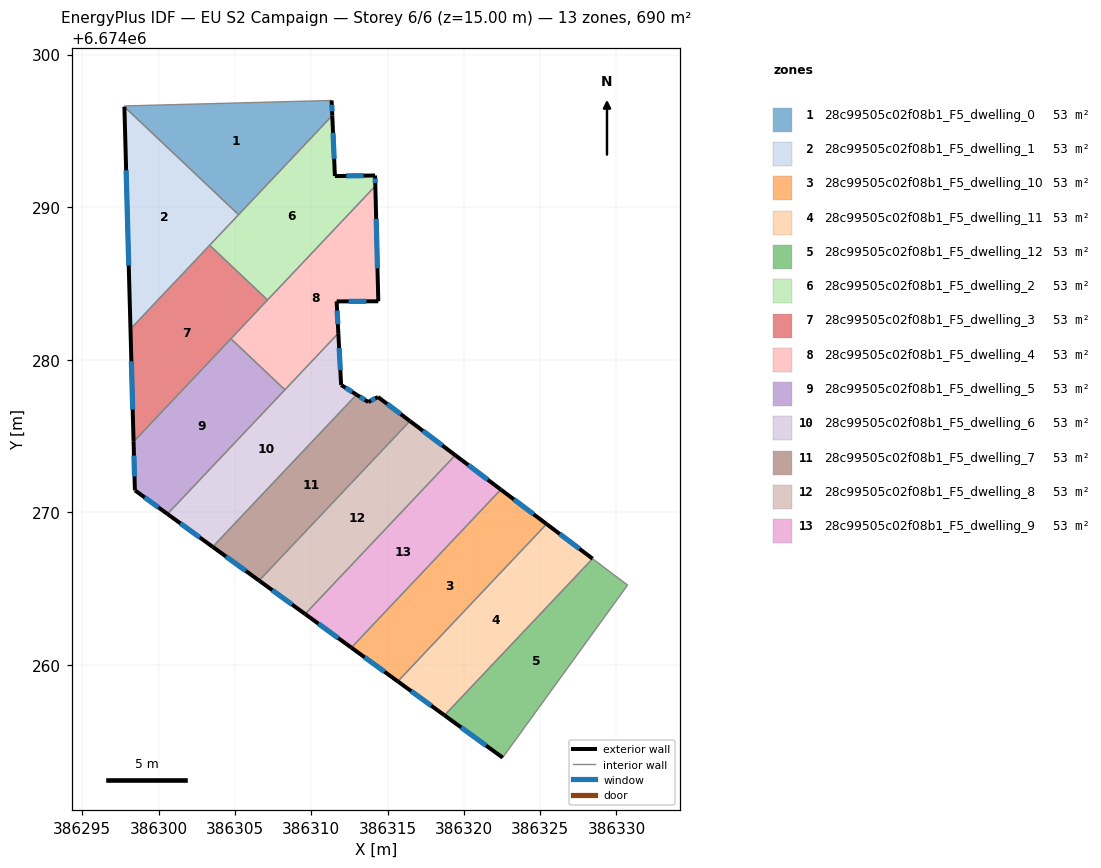
=== STOREY PLAN SPEC (per zone: floor XY polygon, exterior-wall plan segments, windows/doors) ===
zone 1: 28c99505c02f08b1_F5_dwelling_0  (53.1 m²)
  floor: (386311.34, 6674296.99) (386311.38, 6674296.00) (386305.24, 6674289.51) (386297.76, 6674296.58) (386297.76, 6674296.63)
  exterior wall: (386311.38, 6674296.00) – (386311.34, 6674296.99)  [1.0 m]
    window: (386311.37, 6674296.29) – (386311.35, 6674296.71)  [0.5 m²]
  interior walls: 4
zone 2: 28c99505c02f08b1_F5_dwelling_1  (53.1 m²)
  floor: (386305.24, 6674289.51) (386298.16, 6674282.01) (386297.76, 6674296.58)
  exterior wall: (386297.76, 6674296.58) – (386298.16, 6674282.01)  [14.6 m]
    window: (386297.87, 6674292.42) – (386298.04, 6674286.18)  [8.0 m²]
  interior walls: 3
zone 3: 28c99505c02f08b1_F5_dwelling_10  (53.1 m²)
  floor: (386325.42, 6674269.24) (386315.67, 6674258.93) (386312.63, 6674261.14) (386322.42, 6674271.50)
  exterior wall: (386325.42, 6674269.24) – (386322.42, 6674271.50)  [3.8 m]
    window: (386324.56, 6674269.88) – (386323.28, 6674270.85)  [2.1 m²]
  exterior wall: (386312.63, 6674261.14) – (386315.67, 6674258.93)  [3.8 m]
    window: (386313.50, 6674260.51) – (386314.80, 6674259.56)  [2.1 m²]
  interior walls: 2
zone 4: 28c99505c02f08b1_F5_dwelling_11  (53.1 m²)
  floor: (386328.43, 6674266.97) (386318.73, 6674256.70) (386315.67, 6674258.93) (386325.42, 6674269.24)
  exterior wall: (386328.43, 6674266.97) – (386325.42, 6674269.24)  [3.8 m]
    window: (386327.57, 6674267.62) – (386326.28, 6674268.59)  [2.1 m²]
  exterior wall: (386315.67, 6674258.93) – (386318.73, 6674256.70)  [3.8 m]
    window: (386316.55, 6674258.29) – (386317.86, 6674257.34)  [2.1 m²]
  interior walls: 2
zone 5: 28c99505c02f08b1_F5_dwelling_12  (53.1 m²)
  floor: (386330.73, 6674265.24) (386322.54, 6674253.93) (386318.73, 6674256.70) (386328.43, 6674266.97)
  exterior wall: (386318.73, 6674256.70) – (386322.54, 6674253.93)  [4.7 m]
    window: (386319.82, 6674255.91) – (386321.45, 6674254.72)  [2.6 m²]
  interior walls: 3
zone 6: 28c99505c02f08b1_F5_dwelling_2  (53.1 m²)
  floor: (386311.38, 6674296.00) (386311.55, 6674292.04) (386314.18, 6674292.08) (386314.20, 6674291.39) (386307.14, 6674283.92) (386303.34, 6674287.50)
  exterior wall: (386311.55, 6674292.04) – (386311.38, 6674296.00)  [4.0 m]
    window: (386311.50, 6674293.17) – (386311.43, 6674294.87)  [2.2 m²]
  exterior wall: (386314.18, 6674292.08) – (386311.55, 6674292.04)  [2.6 m]
    window: (386313.43, 6674292.07) – (386312.30, 6674292.05)  [1.4 m²]
  exterior wall: (386314.20, 6674291.39) – (386314.18, 6674292.08)  [0.7 m]
    window: (386314.19, 6674291.59) – (386314.19, 6674291.88)  [0.4 m²]
  interior walls: 4
zone 7: 28c99505c02f08b1_F5_dwelling_3  (53.1 m²)
  floor: (386307.14, 6674283.92) (386298.36, 6674274.63) (386298.16, 6674282.01) (386303.34, 6674287.50)
  exterior wall: (386298.16, 6674282.01) – (386298.36, 6674274.63)  [7.4 m]
    window: (386298.21, 6674279.90) – (386298.30, 6674276.74)  [4.1 m²]
  interior walls: 4
zone 8: 28c99505c02f08b1_F5_dwelling_4  (53.2 m²)
  floor: (386314.20, 6674291.39) (386314.39, 6674283.83) (386311.66, 6674283.83) (386311.78, 6674281.74) (386308.27, 6674278.04) (386304.74, 6674281.38)
  exterior wall: (386314.39, 6674283.83) – (386314.20, 6674291.39)  [7.6 m]
    window: (386314.34, 6674285.99) – (386314.25, 6674289.23)  [4.2 m²]
  exterior wall: (386311.66, 6674283.83) – (386314.39, 6674283.83)  [2.7 m]
    window: (386312.44, 6674283.83) – (386313.61, 6674283.83)  [1.5 m²]
  exterior wall: (386311.78, 6674281.74) – (386311.66, 6674283.83)  [2.1 m]
    window: (386311.74, 6674282.34) – (386311.70, 6674283.23)  [1.2 m²]
  interior walls: 4
zone 9: 28c99505c02f08b1_F5_dwelling_5  (53.2 m²)
  floor: (386308.27, 6674278.04) (386300.58, 6674269.90) (386298.49, 6674271.42) (386298.44, 6674271.45) (386298.36, 6674274.63) (386304.74, 6674281.38)
  exterior wall: (386298.44, 6674271.45) – (386298.49, 6674271.42)  [0.1 m]
  exterior wall: (386298.36, 6674274.63) – (386298.44, 6674271.45)  [3.2 m]
    window: (386298.38, 6674273.72) – (386298.42, 6674272.36)  [1.8 m²]
  exterior wall: (386298.49, 6674271.42) – (386300.58, 6674269.90)  [2.6 m]
    window: (386299.09, 6674270.98) – (386299.98, 6674270.33)  [1.4 m²]
  interior walls: 3
zone 10: 28c99505c02f08b1_F5_dwelling_6  (52.9 m²)
  floor: (386311.78, 6674281.74) (386311.96, 6674278.35) (386312.97, 6674277.71) (386303.54, 6674267.74) (386300.58, 6674269.90)
  exterior wall: (386300.58, 6674269.90) – (386303.54, 6674267.74)  [3.7 m]
    window: (386301.43, 6674269.28) – (386302.70, 6674268.36)  [2.0 m²]
  exterior wall: (386311.96, 6674278.35) – (386311.78, 6674281.74)  [3.4 m]
    window: (386311.91, 6674279.32) – (386311.83, 6674280.77)  [1.9 m²]
  exterior wall: (386312.97, 6674277.71) – (386311.96, 6674278.35)  [1.2 m]
    window: (386312.68, 6674277.90) – (386312.25, 6674278.17)  [0.7 m²]
  interior walls: 3
zone 11: 28c99505c02f08b1_F5_dwelling_7  (53.1 m²)
  floor: (386316.46, 6674275.99) (386306.58, 6674265.53) (386303.54, 6674267.74) (386312.97, 6674277.71) (386313.73, 6674277.23) (386314.37, 6674277.56)
  exterior wall: (386303.54, 6674267.74) – (386306.58, 6674265.53)  [3.8 m]
    window: (386304.41, 6674267.11) – (386305.71, 6674266.16)  [2.1 m²]
  exterior wall: (386313.73, 6674277.23) – (386312.97, 6674277.71)  [0.9 m]
    window: (386313.52, 6674277.37) – (386313.19, 6674277.58)  [0.5 m²]
  exterior wall: (386314.37, 6674277.56) – (386313.73, 6674277.23)  [0.7 m]
    window: (386314.19, 6674277.47) – (386313.92, 6674277.33)  [0.4 m²]
  exterior wall: (386316.46, 6674275.99) – (386314.37, 6674277.56)  [2.6 m]
    window: (386315.87, 6674276.44) – (386314.97, 6674277.11)  [1.4 m²]
  interior walls: 2
zone 12: 28c99505c02f08b1_F5_dwelling_8  (53.1 m²)
  floor: (386319.44, 6674273.75) (386309.60, 6674263.34) (386306.58, 6674265.53) (386316.46, 6674275.99)
  exterior wall: (386319.44, 6674273.75) – (386316.46, 6674275.99)  [3.7 m]
    window: (386318.59, 6674274.39) – (386317.31, 6674275.35)  [2.1 m²]
  exterior wall: (386306.58, 6674265.53) – (386309.60, 6674263.34)  [3.7 m]
    window: (386307.45, 6674264.91) – (386308.74, 6674263.97)  [2.1 m²]
  interior walls: 2
zone 13: 28c99505c02f08b1_F5_dwelling_9  (53.1 m²)
  floor: (386322.42, 6674271.50) (386312.63, 6674261.14) (386309.60, 6674263.34) (386319.44, 6674273.75)
  exterior wall: (386322.42, 6674271.50) – (386319.44, 6674273.75)  [3.7 m]
    window: (386321.57, 6674272.14) – (386320.29, 6674273.10)  [2.1 m²]
  exterior wall: (386309.60, 6674263.34) – (386312.63, 6674261.14)  [3.7 m]
    window: (386310.47, 6674262.71) – (386311.76, 6674261.77)  [2.1 m²]
  interior walls: 2

=== DERIVED (storey summary) ===
Building: EU S2 Campaign
Storey: 6 of 6  (floor level z = 15.00 m)
Storey gross floor area: 690.0 m²
Zones on this storey: 13
  - 28c99505c02f08b1_F5_dwelling_0: floor 53.1 m²; exterior wall 1.0 m (3.0 m²); 1 window(s) 0.5 m²; WWR 18.4%
  - 28c99505c02f08b1_F5_dwelling_1: floor 53.1 m²; exterior wall 14.6 m (43.7 m²); 1 window(s) 8.0 m²; WWR 18.4%
  - 28c99505c02f08b1_F5_dwelling_10: floor 53.1 m²; exterior wall 7.5 m (22.6 m²); 2 window(s) 4.1 m²; WWR 18.4%
  - 28c99505c02f08b1_F5_dwelling_11: floor 53.1 m²; exterior wall 7.6 m (22.7 m²); 2 window(s) 4.2 m²; WWR 18.4%
  - 28c99505c02f08b1_F5_dwelling_12: floor 53.1 m²; exterior wall 4.7 m (14.1 m²); 1 window(s) 2.6 m²; WWR 18.4%
  - 28c99505c02f08b1_F5_dwelling_2: floor 53.1 m²; exterior wall 7.3 m (21.9 m²); 3 window(s) 4.0 m²; WWR 18.4%
  - 28c99505c02f08b1_F5_dwelling_3: floor 53.1 m²; exterior wall 7.4 m (22.2 m²); 1 window(s) 4.1 m²; WWR 18.4%
  - 28c99505c02f08b1_F5_dwelling_4: floor 53.2 m²; exterior wall 12.4 m (37.1 m²); 3 window(s) 6.8 m²; WWR 18.4%
  - 28c99505c02f08b1_F5_dwelling_5: floor 53.2 m²; exterior wall 5.8 m (17.5 m²); 2 window(s) 3.2 m²; WWR 18.2%
  - 28c99505c02f08b1_F5_dwelling_6: floor 52.9 m²; exterior wall 8.3 m (24.8 m²); 3 window(s) 4.5 m²; WWR 18.4%
  - 28c99505c02f08b1_F5_dwelling_7: floor 53.1 m²; exterior wall 8.0 m (24.0 m²); 4 window(s) 4.4 m²; WWR 18.4%
  - 28c99505c02f08b1_F5_dwelling_8: floor 53.1 m²; exterior wall 7.5 m (22.4 m²); 2 window(s) 4.1 m²; WWR 18.4%
  - 28c99505c02f08b1_F5_dwelling_9: floor 53.1 m²; exterior wall 7.5 m (22.4 m²); 2 window(s) 4.1 m²; WWR 18.4%
Zone adjacency (shared interzone walls):
  - 28c99505c02f08b1_F5_dwelling_0 ↔ 28c99505c02f08b1_F5_dwelling_1
  - 28c99505c02f08b1_F5_dwelling_0 ↔ 28c99505c02f08b1_F5_dwelling_2
  - 28c99505c02f08b1_F5_dwelling_1 ↔ 28c99505c02f08b1_F5_dwelling_2
  - 28c99505c02f08b1_F5_dwelling_1 ↔ 28c99505c02f08b1_F5_dwelling_3
  - 28c99505c02f08b1_F5_dwelling_10 ↔ 28c99505c02f08b1_F5_dwelling_11
  - 28c99505c02f08b1_F5_dwelling_10 ↔ 28c99505c02f08b1_F5_dwelling_9
  - 28c99505c02f08b1_F5_dwelling_11 ↔ 28c99505c02f08b1_F5_dwelling_12
  - 28c99505c02f08b1_F5_dwelling_2 ↔ 28c99505c02f08b1_F5_dwelling_3
  - 28c99505c02f08b1_F5_dwelling_2 ↔ 28c99505c02f08b1_F5_dwelling_4
  - 28c99505c02f08b1_F5_dwelling_3 ↔ 28c99505c02f08b1_F5_dwelling_4
  - 28c99505c02f08b1_F5_dwelling_3 ↔ 28c99505c02f08b1_F5_dwelling_5
  - 28c99505c02f08b1_F5_dwelling_4 ↔ 28c99505c02f08b1_F5_dwelling_5
  - 28c99505c02f08b1_F5_dwelling_4 ↔ 28c99505c02f08b1_F5_dwelling_6
  - 28c99505c02f08b1_F5_dwelling_5 ↔ 28c99505c02f08b1_F5_dwelling_6
  - 28c99505c02f08b1_F5_dwelling_6 ↔ 28c99505c02f08b1_F5_dwelling_7
  - 28c99505c02f08b1_F5_dwelling_7 ↔ 28c99505c02f08b1_F5_dwelling_8
  - 28c99505c02f08b1_F5_dwelling_8 ↔ 28c99505c02f08b1_F5_dwelling_9